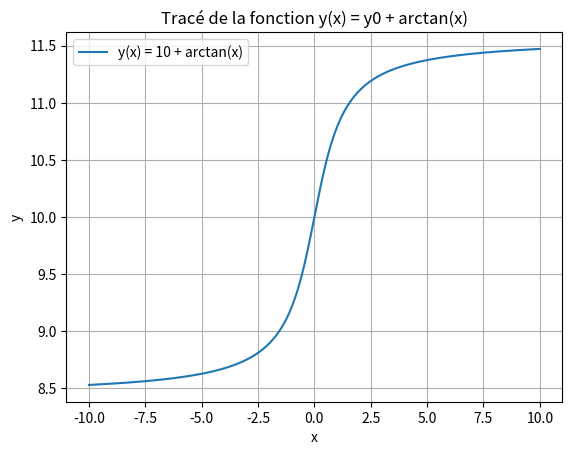

The matplotlib source for this figure:
# -*- coding: utf-8 -*-
"""
Created on Mon Sep 23 17:29:40 2024

[redacted]
"""

import numpy as np
import matplotlib.pyplot as plt

# Définir la fonction y(x)
def y_function(x, y0):
    return y0 + np.arctan(x)

# Définir la constante y0
y0 = 10 # Vous pouvez changer cette valeur

# Générer des valeurs de x
x = np.linspace(-10, 10, 400)

# Calculer les valeurs de y
y = y_function(x, y0)

# Tracer la fonction
plt.plot(x, y, label=f'y(x) = {y0} + arctan(x)')
plt.title('Tracé de la fonction y(x) = y0 + arctan(x)')
plt.xlabel('x')
plt.ylabel('y')
plt.grid(True)
plt.legend()

# Afficher le graphique
plt.show()
